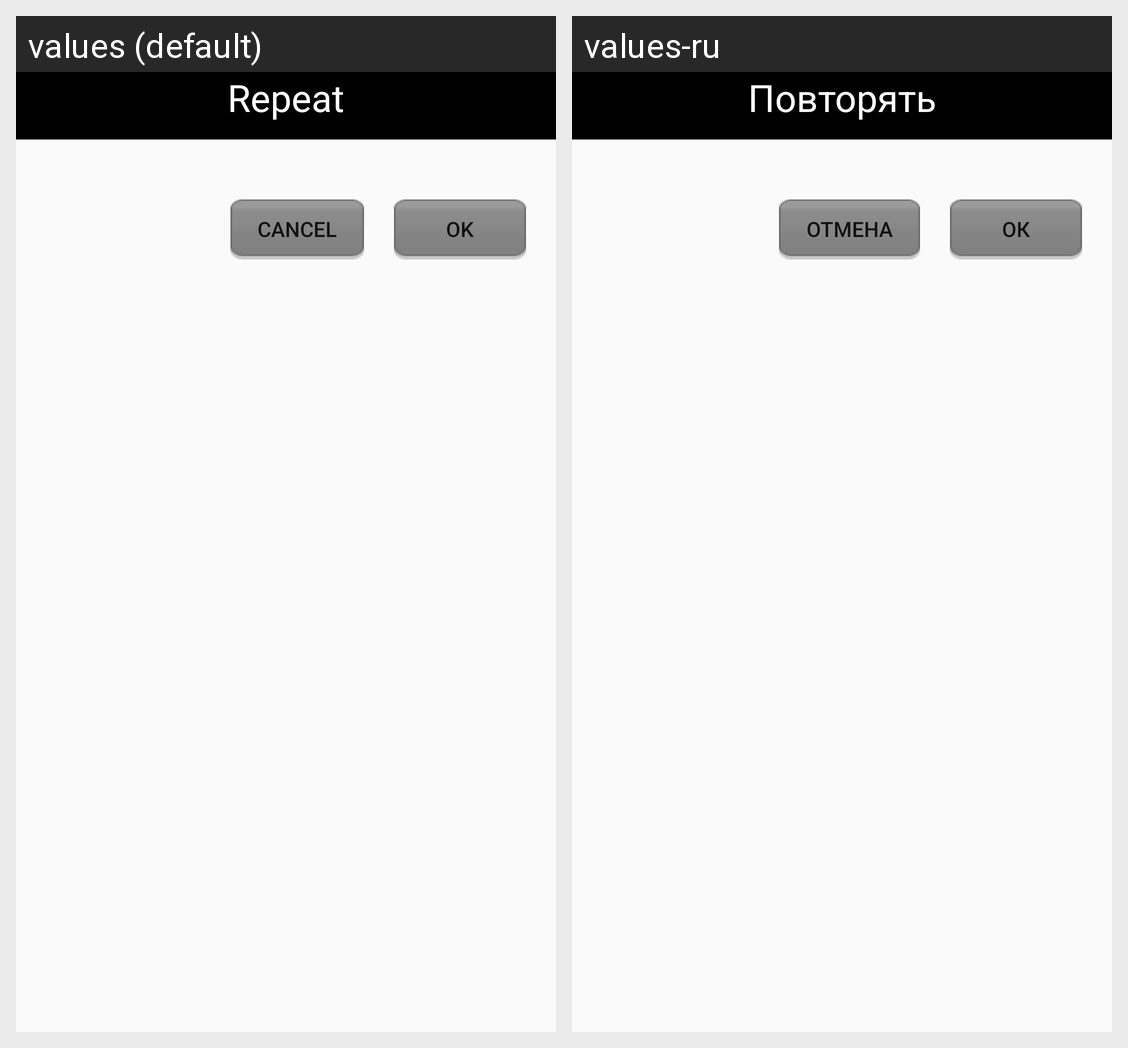

Translations of the strings shown on this Android screen, per locale in the grid:
Android screen res/layout/repeat_dialog.xml rendered under 2 locales, left to right: values (default), values-ru. Device: Nexus 5 (rendered at 1080×1920; each locale shown at half size, 540×960, under a caption strip naming it); theme AppTheme.
Strings drawn on this screen, with the default value and each locale's value (text and hints the layout hard-codes, and strings that could not be matched under every locale, appear in the picture but are not listed):

repeat
  values: Repeat
  values-ru: Повторять

cancel
  values: Cancel
  values-ru: Отмена

ok
  values: Ok
  values-ru: Ок
